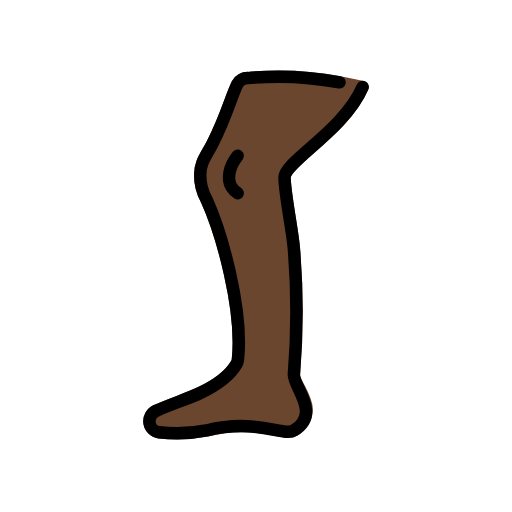
t = 0.00 s
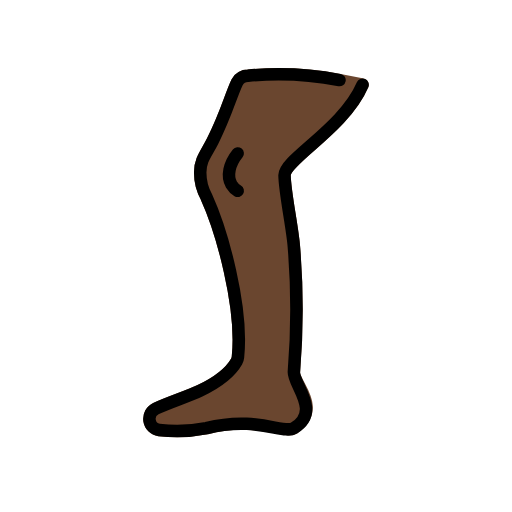
t = 0.48 s
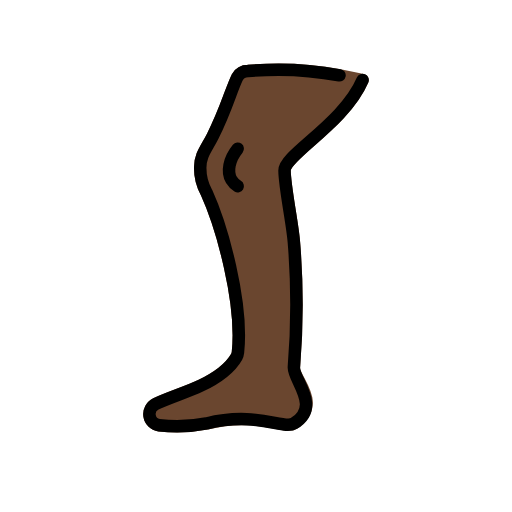
t = 1.43 s
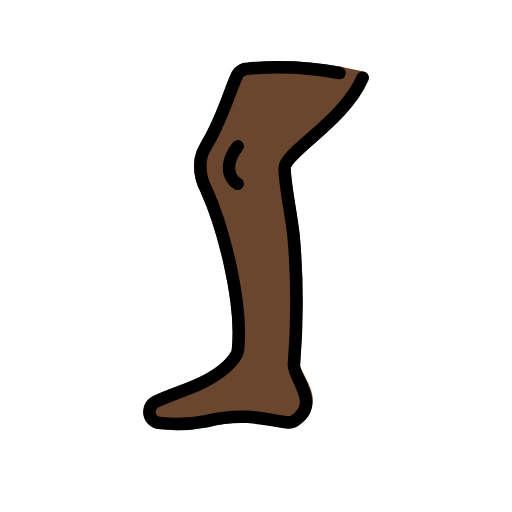
t = 1.90 s
t = 2.38 s: frame unchanged from t = 1.43 s, image omitted
t = 3.33 s: frame unchanged from t = 0.48 s, image omitted

The animated SVG that drew these frames (rendered in a browser with its animation timeline set to each time). Animation: 1 SMIL element (animateTransform=1); one cycle of 3.80 s, repeats indefinitely.

<?xml version='1.0' encoding='utf-8'?>
<svg xmlns="http://www.w3.org/2000/svg" id="emoji" viewBox="-5 -5 82 82" width="200" height="200" role="img">
  <title>OpenMoji: leg: dark skin tone</title><g><g id="color" />
  <g id="skin">
    <path id="Leg_Skin_1" fill="#6a462f" d="M53.0691,8.9416c-3,7-12.5379,11.949-12.5,14.5.042,2.8237,1.2939,8.5391,1.5,11.5a121.39,121.39,0,0,1,0,20c-.1448,1.9947,4.6519,5.6706,0,9-1.2223.8748-6-2-14,0a24.1339,24.1339,0,0,1-7.5895.2906,1.8,1.8,0,0,1-.5166-3.41c2.2278-1.0376,5.1861-1.9593,7.1061-2.8809,2.9511-1.4165,4.7874-2.833,5.8248-4.6706a1.794,1.794,0,0,0,.2176-.6956c.8519-8.01-2.58-20.217-5.0424-25.6338a8.0774,8.0774,0,0,1-1-4c0-2,1-3,2-5,2.2429-4.4858,2.8473-7.1758,3.9283-9.4321a2.0073,2.0073,0,0,1,1.7218-1.0009A52.7188,52.7188,0,0,1,49.3745,8.19Z" />
    <path id="Leg_Skin_1-2" fill="#6a462f" stroke="#6a462f" stroke-linecap="round" stroke-linejoin="round" stroke-width="2" d="M53.0691,8.9416c-3,7-12.5379,11.949-12.5,14.5.042,2.8237,1.2939,8.5391,1.5,11.5a121.39,121.39,0,0,1,0,20c-.1448,1.9947,4.6519,5.6706,0,9-1.2223.8748-6-2-14,0a24.1339,24.1339,0,0,1-7.5895.2906,1.8,1.8,0,0,1-.5166-3.41c2.2278-1.0376,5.1861-1.9593,7.1061-2.8809,2.9511-1.4165,4.7874-2.833,5.8248-4.6706a1.794,1.794,0,0,0,.2176-.6956c.8519-8.01-2.58-20.217-5.0424-25.6338a8.0774,8.0774,0,0,1-1-4c0-2,1-3,2-5,2.2429-4.4858,2.8473-7.1758,3.9283-9.4321a2.0073,2.0073,0,0,1,1.7218-1.0009A52.7188,52.7188,0,0,1,49.3745,8.19Z" />
  </g>
  <g id="line">
    <path id="Leg_Line_1" fill="none" stroke="#000" stroke-linecap="round" stroke-linejoin="round" stroke-width="2" d="M53.0691,8.9416c-3,7-12.5379,11.949-12.5,14.5.042,2.8237,1.2939,8.5391,1.5,11.5a121.39,121.39,0,0,1,0,20c-.1448,1.9947,4.4567,6.3415,0,9-1.6764,1-6-2-14,0a24.1339,24.1339,0,0,1-7.5895.2906,1.8,1.8,0,0,1-.5166-3.41c2.2278-1.0376,5.1861-1.9593,7.1061-2.8809,2.9511-1.4165,4.7874-2.833,5.8248-4.6706a1.794,1.794,0,0,0,.2176-.6956c.8519-8.01-2.58-20.217-5.0424-25.6338a8.0774,8.0774,0,0,1-1-4c0-2,1-3,2-5,2.2429-4.4858,2.8473-7.1758,3.9283-9.4321a2.0073,2.0073,0,0,1,1.7218-1.0009A52.7188,52.7188,0,0,1,49.3745,8.19" />
    <path id="Leg_Line_2" fill="none" stroke="#000" stroke-linecap="round" stroke-linejoin="round" stroke-width="2" d="M33.0691,19.9416c-1.3706,1.69-1.78,3.669-1,5a2.9063,2.9063,0,0,0,1,1" />
  </g>
<animateTransform attributeName="transform" type="translate" values="0 0;0 -1.5;0 0" dur="3.8s" repeatCount="indefinite" /></g></svg>
